Run: headless pygame with SDL's dummy video driver; simulated clock (each Clock.tick advances the game by its frame time, no real sleeping); random seed 0; keys injected as events and as key.get_pressed() state; mouse plan: one left click at the window centre at the start of phase 2, then a move to the lower-right quarter at the start of phase 3.
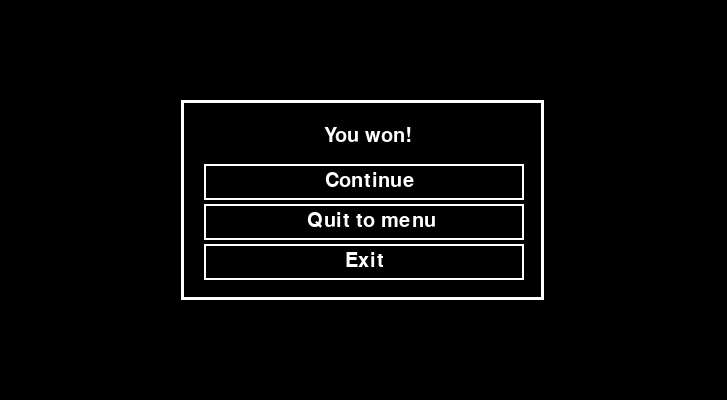
Frame 1 of 4 · flips 1–60 · no input
Frame 2 of 4 · flips 61–180 · clicked the window centre · tapped SPACE, RETURN · held RIGHT (→), D · screen unchanged from frame 1, image omitted
Frame 3 of 4 · flips 181–300 · moved the mouse to the lower-right quarter · held DOWN (↓), S · screen unchanged from frame 2, image omitted
Frame 4 of 4 · flips 301–420 · held LEFT (←), A, UP (↑), W · screen unchanged from frame 3, image omitted

The pygame program that drew these frames:

import pygame

pygame.init()
WIDTH, HEIGHT = 727, 400
LANGUAGES = ['EN', 'RU']
FONT = pygame.font.Font(None, 30)
language = 0


class WinScreen:
    def __init__(self):
        global language
        self.language = language

    def render(self, screen):
        pygame.draw.rect(screen, 'black', (WIDTH // 4, HEIGHT // 4, WIDTH // 2, HEIGHT // 2))
        pygame.draw.rect(screen, 'white', (WIDTH // 4, HEIGHT // 4, WIDTH // 2, HEIGHT // 2), width=3)
        if LANGUAGES[self.language] == 'EN':
            win_text = "You won!"
            continue_text = "Continue"
            quit_text = "Quit to menu"
            exit_text = "Exit"
            win_coef = 0.69
            continue_coef = 0
            quit_coef = -1.5
            exit_coef = 5
        else:
            win_text = "Вы победили!"
            continue_text = "Продолжить"
            quit_text = "Выйти в меню"
            exit_text = "Выйти из игры"
            win_coef = -1.634
            continue_coef = -2
            quit_coef = -2.5
            exit_coef = -2.34727
        death = FONT.render(win_text, True, 'white')
        screen.blit(death, (WIDTH // 66 * 29 + win_coef * (len(win_text)), WIDTH // 6 + 5))
        pygame.draw.rect(screen, 'white', (WIDTH // 12 * 3.4, HEIGHT * 0.3727 + 15, WIDTH // 9 * 4, HEIGHT // 10 - 4),
                         width=2)
        restart = FONT.render(continue_text, True, 'white')
        screen.blit(restart,
                    (WIDTH // 12 * 3.5 + WIDTH // 8 + 25 + continue_coef * len(continue_text), HEIGHT * 0.3727 + 22))
        pygame.draw.rect(screen, 'white',
                         (WIDTH // 12 * 3.4, HEIGHT * 0.4727 + 15, WIDTH // 9 * 4, HEIGHT // 10 - 4), width=2)
        quit_surface = FONT.render(quit_text, True, 'white')
        screen.blit(quit_surface, (WIDTH // 12 * 3.5 + WIDTH // 8 + 25 + quit_coef * len(quit_text), HEIGHT * 0.4727 + 22))
        pygame.draw.rect(screen, 'white',
                         (WIDTH // 12 * 3.4, HEIGHT * 0.5727 + 15, WIDTH // 9 * 4, HEIGHT // 10 - 4), width=2)
        exit_surface = FONT.render(exit_text, True, 'white')
        screen.blit(exit_surface,
                    (WIDTH // 12 * 3.5 + WIDTH // 8 + 25 + exit_coef * len(exit_text), HEIGHT * 0.5727 + 22))

    def click_check(self, x, y):
        global running
        if (WIDTH // 12 * 3.5 < x < WIDTH // 12 * 3.5 + WIDTH // 9 * 4 and
                HEIGHT * 0.3727 + 15 < y < HEIGHT * 0.3727 + 15 + HEIGHT // 10 - 4):
            # continue
            pass
        elif (WIDTH // 12 * 3.5 < x < WIDTH // 12 * 3.5 + WIDTH // 9 * 4 and
              HEIGHT * 0.4727 + 15 < y < HEIGHT * 0.4727 + 15 + HEIGHT // 10 - 4):
            # quit to menu
            pass
        elif (WIDTH // 12 * 3.5 < x < WIDTH // 12 * 3.5 + WIDTH // 9 * 4 and
              HEIGHT * 0.5727 + 15 < y < HEIGHT * 0.5727 + 15 + HEIGHT // 10 - 4):
            running = False


if __name__ == '__main__':
    pygame.display.set_caption('win')
    size = WIDTH, HEIGHT
    main_screen = pygame.display.set_mode(size)
    main_screen.fill('black')
    running = True
    clock = pygame.time.Clock()
    FPS = 60
    menu = WinScreen()
    while running:
        for event in pygame.event.get():
            if event.type == pygame.QUIT:
                running = False
            if event.type == pygame.MOUSEBUTTONDOWN:
                event_x, event_y = event.pos
                menu.click_check(event_x, event_y)
        clock.tick(FPS)
        main_screen.fill('black')
        menu.render(main_screen)
        pygame.display.flip()
